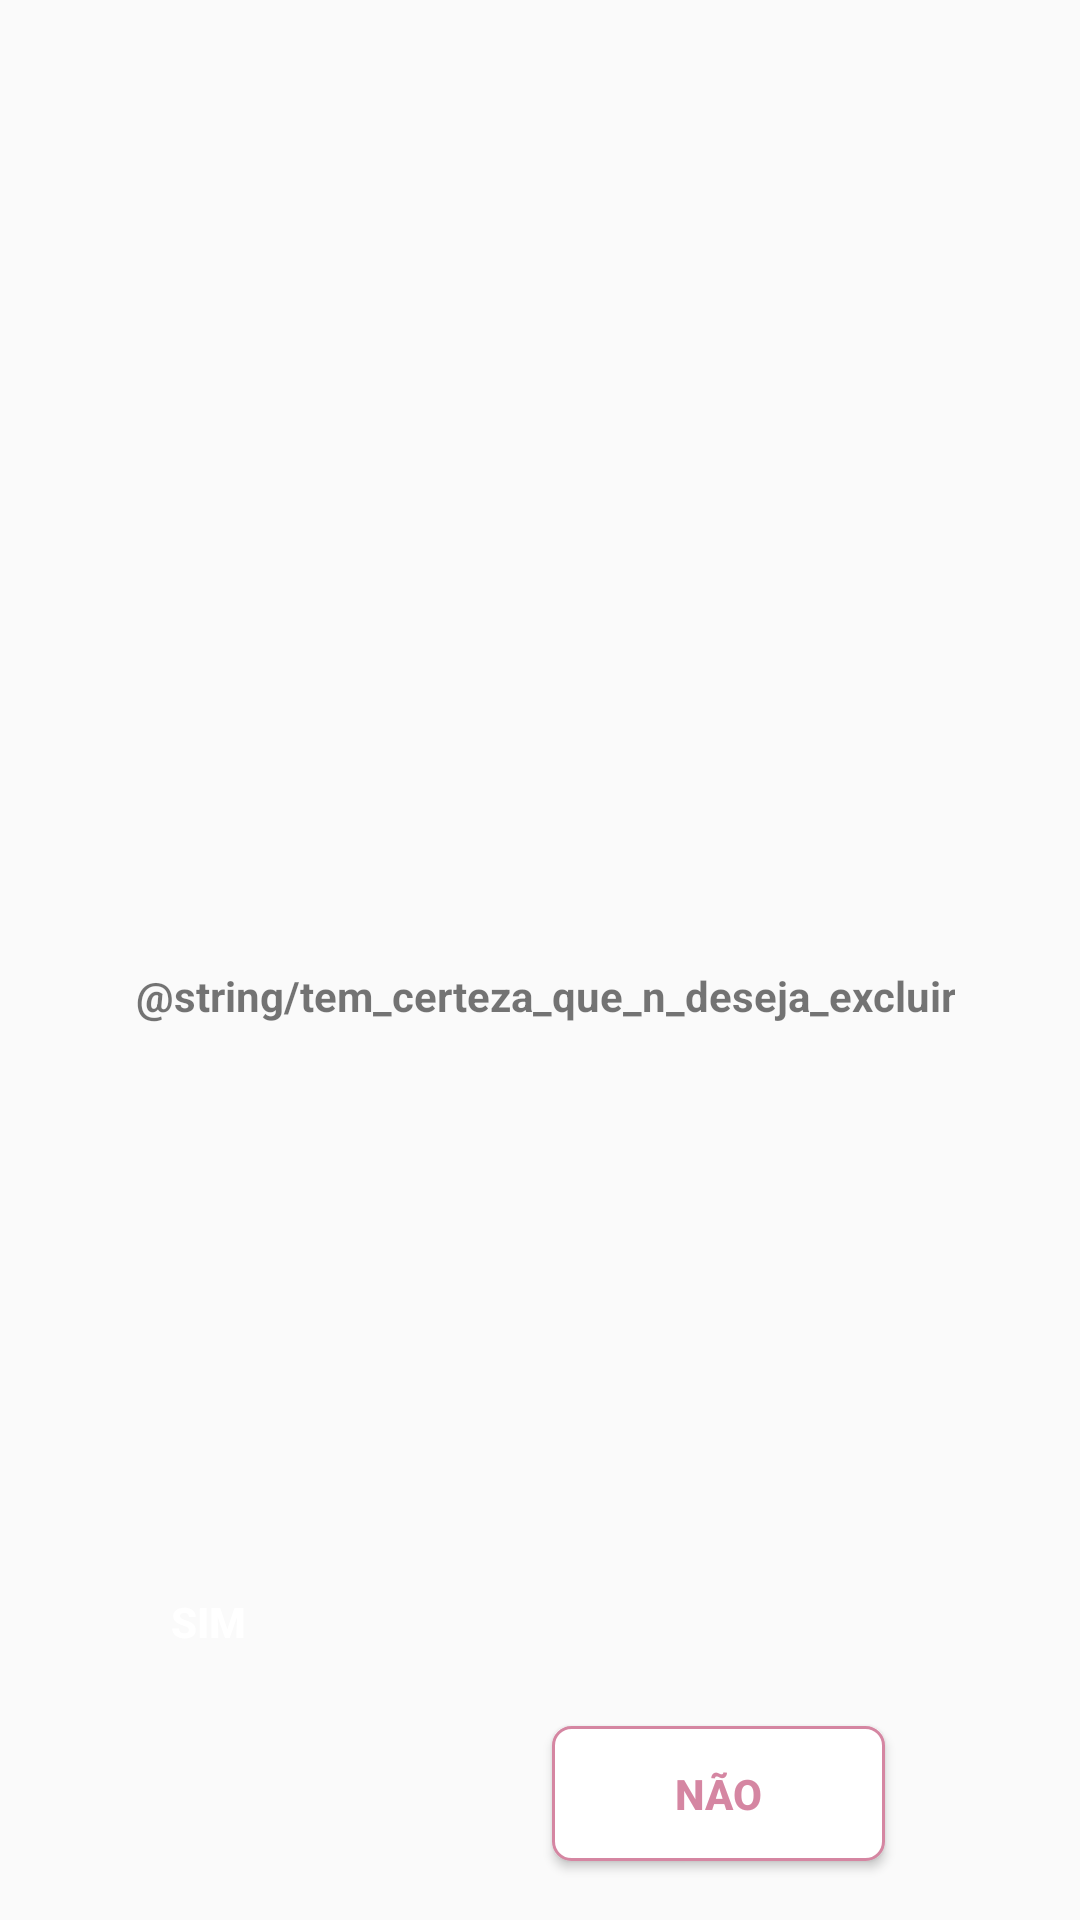

This screen was rendered from an Android layout file. Write that file and the resources it references.
<!-- AndroidManifest.xml: application theme AppTheme -->
<!-- res/layout/activity_dialog_chooser.xml -->
<?xml version="1.0" encoding="utf-8"?>
<android.support.constraint.ConstraintLayout
    xmlns:android="http://schemas.android.com/apk/res/android"
    xmlns:app="http://schemas.android.com/apk/res-auto"
    android:layout_width="251dp"
    android:layout_height="211dp">

    <TextView
        android:id="@+id/text_view_subtitle_point"
        android:layout_width="wrap_content"
        android:layout_height="wrap_content"
        android:layout_marginLeft="58dp"
        android:layout_marginTop="63dp"
        android:layout_marginRight="57dp"
        android:layout_marginBottom="104dp"
        android:gravity="center"
        android:text="@string/tem_certeza_que_n_deseja_excluir"
        android:textStyle="bold"
        app:layout_constraintBottom_toBottomOf="parent"
        app:layout_constraintEnd_toEndOf="parent"
        app:layout_constraintHorizontal_bias="0.461"
        app:layout_constraintStart_toStartOf="parent"
        app:layout_constraintTop_toTopOf="parent"
        app:layout_constraintVertical_bias="0.571" />

    <Button
        android:id="@+id/button_dialog_chooser_yes"
        android:layout_width="111dp"
        android:layout_height="45dp"
        android:layout_marginLeft="11dp"
        android:layout_marginTop="155dp"
        android:layout_marginRight="129dp"
        android:layout_marginBottom="11dp"
        android:background="@drawable/button_coner"
        android:text="@string/sim"
        android:textColor="@color/colorLight"
        android:textStyle="bold"
        app:layout_constraintBottom_toBottomOf="parent"
        app:layout_constraintEnd_toEndOf="parent"
        app:layout_constraintHorizontal_bias="0.028"
        app:layout_constraintStart_toStartOf="parent"
        app:layout_constraintTop_toTopOf="parent"
        app:layout_constraintVertical_bias="0.846" />


    <Button
        android:id="@+id/buttton_dialog_chooser_no"
        android:layout_width="111dp"
        android:layout_height="45dp"
        android:layout_marginLeft="130dp"
        android:layout_marginTop="155dp"
        android:layout_marginRight="11dp"
        android:layout_marginBottom="11dp"
        android:background="@drawable/button_corner_white"
        android:text="@string/n_o"
        android:textColor="@color/colorPrimaryDark"
        android:textStyle="bold"
        app:layout_constraintBottom_toBottomOf="parent"
        app:layout_constraintEnd_toEndOf="parent"
        app:layout_constraintStart_toStartOf="parent"
        app:layout_constraintTop_toTopOf="parent"
        app:layout_constraintVertical_bias="0.98" />



</android.support.constraint.ConstraintLayout>
<!-- resources referenced by this layout -->
<resources>
  <color name="colorLight">#FFFFFF</color>
  <color name="colorPrimaryDark">#D586A2</color>
  <!-- drawable button_corner_white (drawable) -->
  <?xml version="1.0" encoding="utf-8"?>
  <shape xmlns:android="http://schemas.android.com/apk/res/android"
      android:shape="rectangle">
  
      <solid android:color="@color/colorLight"/>
      <corners android:radius="6dp"/>
      <stroke android:width="1dp"
          android:color="@color/colorPrimaryDark"/>
  
  </shape>
  <string name="n_o">Não</string>
  <string name="sim">Sim</string>
  <style name="AppTheme" parent="Theme.AppCompat.Light.NoActionBar">
          
          <item name="colorPrimary">@color/colorPrimary</item>
          <item name="colorPrimaryDark">@color/colorPrimaryDark</item>
          <item name="colorAccent">@color/colorAccent</item>
      </style>
  <color name="colorPrimary">#F8BBD0</color>
  <color name="colorAccent">#F8BBD0</color>
</resources>
